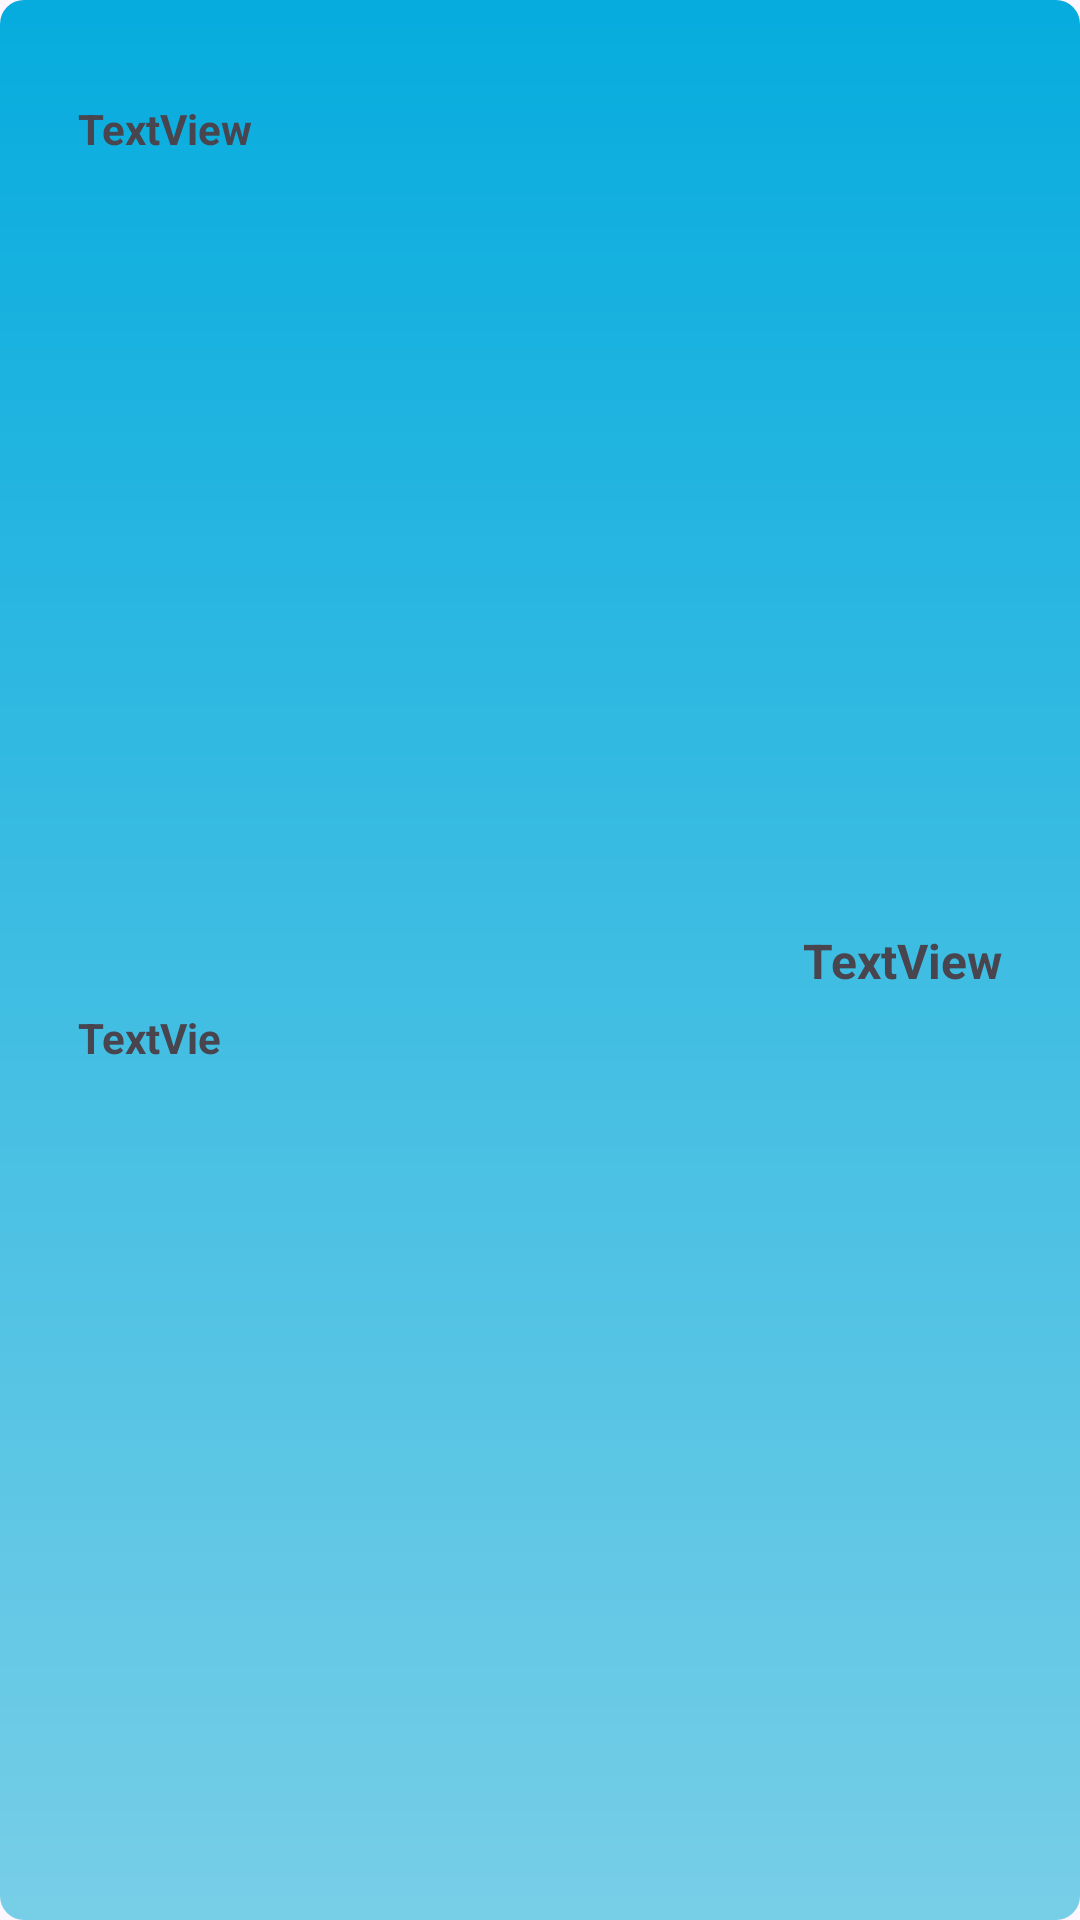

This screen was rendered from an Android layout file. Write that file and the resources it references.
<!-- AndroidManifest.xml: application theme Theme.Lab6_sqlite -->
<!-- res/layout/component_card.xml -->
<?xml version="1.0" encoding="utf-8"?>
<androidx.constraintlayout.widget.ConstraintLayout xmlns:android="http://schemas.android.com/apk/res/android"
    xmlns:app="http://schemas.android.com/apk/res-auto"
    xmlns:tools="http://schemas.android.com/tools"
    android:layout_width="match_parent"
    android:layout_height="wrap_content"
    android:layout_margin="10dp"
    android:background="@drawable/background_card"
    android:padding="10dp">

    <TextView
        android:id="@+id/ShowTxt1"
        android:layout_width="wrap_content"
        android:layout_height="wrap_content"
        android:layout_marginStart="16dp"
        android:layout_marginTop="16dp"
        android:layout_marginBottom="16dp"
        android:text="TextView"
        android:textStyle="bold"
        app:layout_constraintBottom_toBottomOf="parent"
        app:layout_constraintStart_toStartOf="parent"
        app:layout_constraintTop_toTopOf="parent"
        app:layout_constraintVertical_bias="0.013" />

    <TextView
        android:id="@+id/ShowTxt2"
        android:layout_width="58dp"
        android:layout_height="16dp"
        android:layout_marginStart="16dp"
        android:layout_marginTop="22dp"
        android:layout_marginBottom="16dp"
        android:text="TextView"
        android:textStyle="bold"
        app:layout_constraintBottom_toBottomOf="parent"
        app:layout_constraintStart_toStartOf="parent"
        app:layout_constraintTop_toBottomOf="@+id/ShowTxt1" />

    <TextView
        android:id="@+id/ShowTxt3"
        android:layout_width="wrap_content"
        android:layout_height="wrap_content"
        android:layout_marginEnd="16dp"
        android:text="TextView"
        android:textSize="16sp"
        android:textStyle="bold"
        app:layout_constraintBottom_toBottomOf="parent"
        app:layout_constraintEnd_toEndOf="parent"
        app:layout_constraintTop_toTopOf="parent" />
</androidx.constraintlayout.widget.ConstraintLayout>
<!-- resources referenced by this layout -->
<resources>
  <!-- drawable background_card (drawable) -->
  <?xml version="1.0" encoding="utf-8"?>
  <shape xmlns:android="http://schemas.android.com/apk/res/android">
      <corners android:radius="8dp" />
      <gradient android:startColor="#06acde" android:endColor="#77cee7" android:angle="-45" />
  </shape>
  <style name="Theme.Lab6_sqlite" parent="Base.Theme.Lab6_sqlite" />
  <style name="Base.Theme.Lab6_sqlite" parent="Theme.Material3.DayNight.NoActionBar">
          
          
      </style>
</resources>
